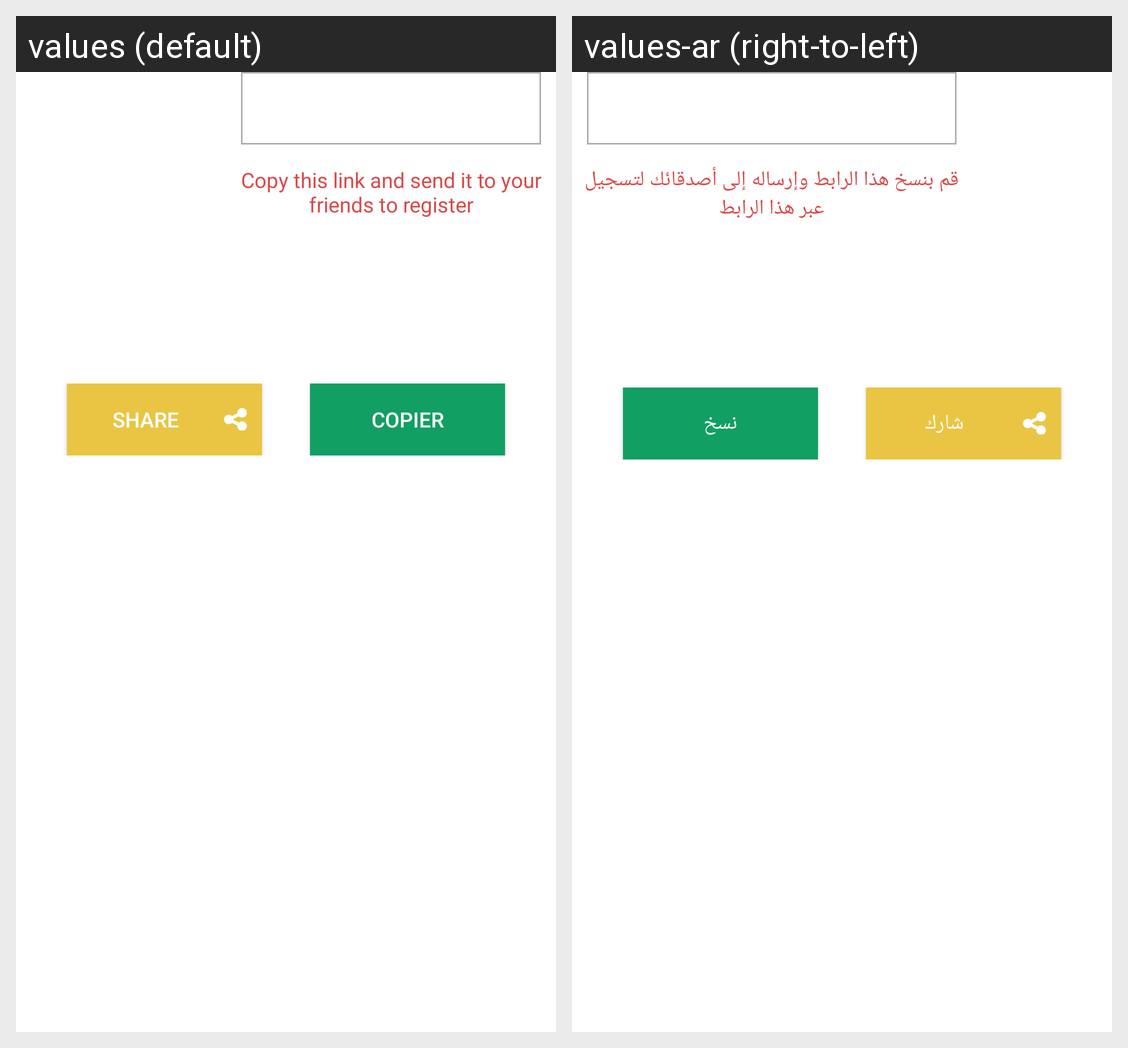

The same Android screen rendered under two of its app's locales, left to right. List the strings drawn on it with the default value and each locale's translation.
Android screen res/layout/fragment_schedule.xml rendered under 2 locales, left to right: values (default), values-ar (right-to-left). Device: Nexus 5 (rendered at 1080×1920; each locale shown at half size, 540×960, under a caption strip naming it); theme Theme.MyApplication.
Strings drawn on this screen, with the default value and each locale's value (text and hints the layout hard-codes, and strings that could not be matched under every locale, appear in the picture but are not listed):

lien_msg
  values: Copy this link and send it to your friends to register
  values-ar: قم بنسخ هذا الرابط وإرساله إلى أصدقائك لتسجيل عبر هذا الرابط

txt_share
  values: share
  values-ar: شارك

txt_copier
  values: copier
  values-ar: نسخ
